Photos from the image-classification dataset "dpd2024" in the GitHub repository benejio/440-AI-Nereus-Beneventi. Its 2 classes are: not poop, poop.

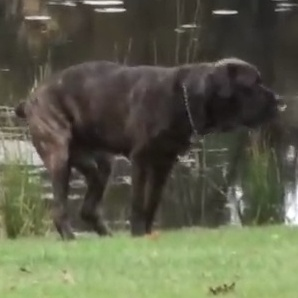
Label: not poop

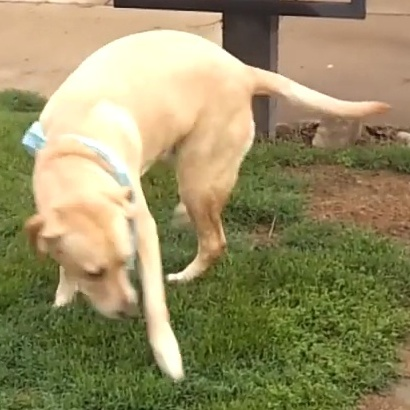
Label: not poop

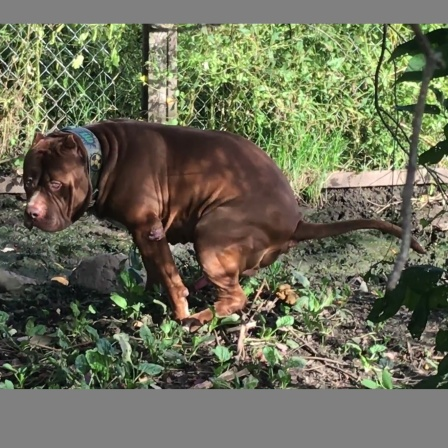
Label: poop

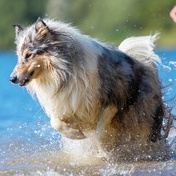
Label: not poop

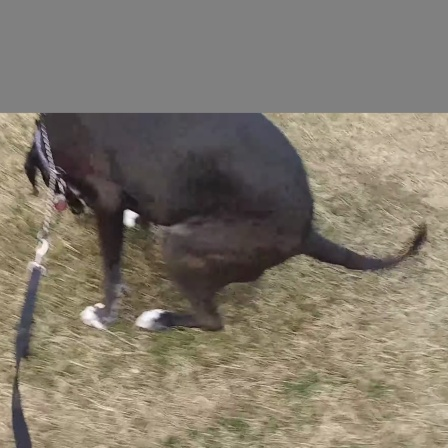
Label: poop

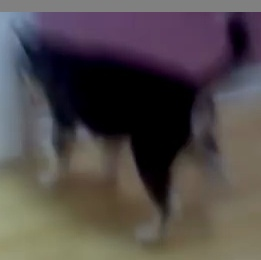
Label: not poop
